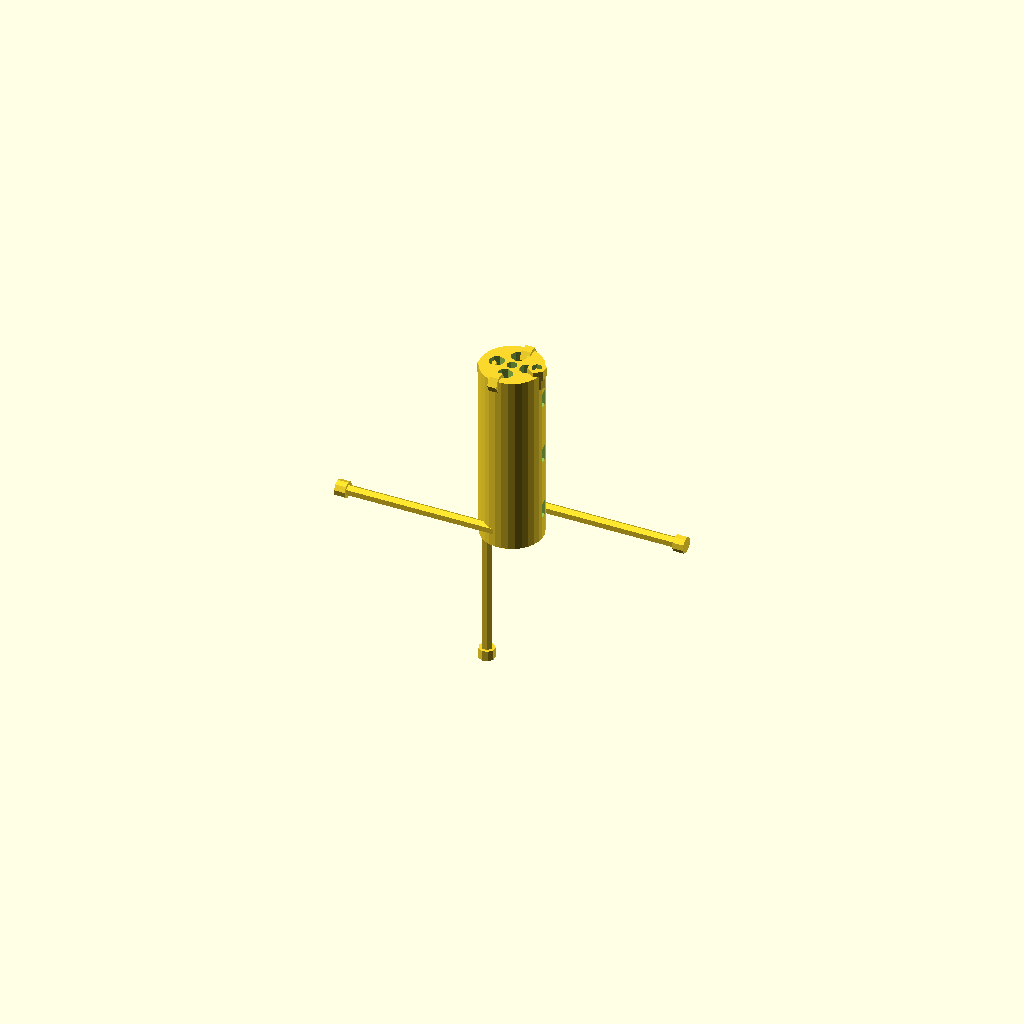
Cell 1: the model at its default parameters.
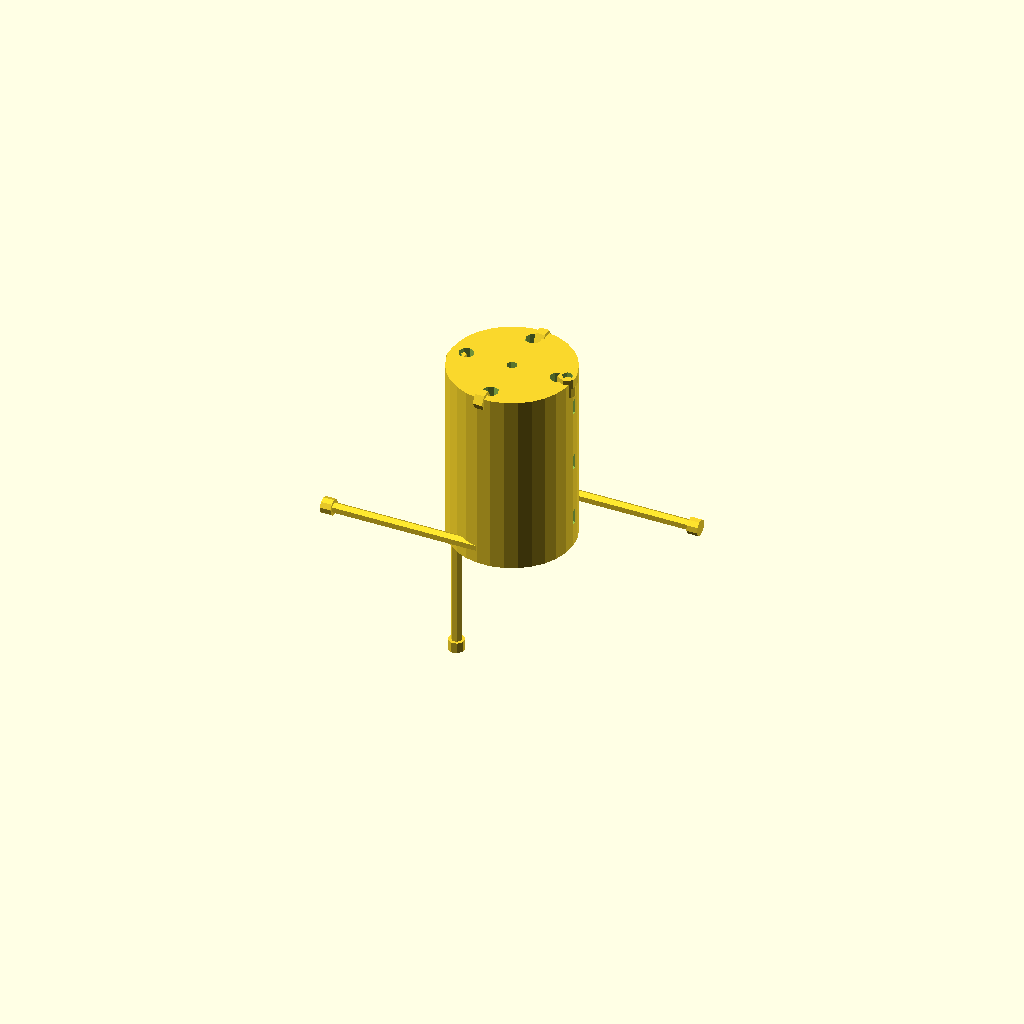
Cell 2 — cylinder_diameter set to 40, the other parameters unchanged.
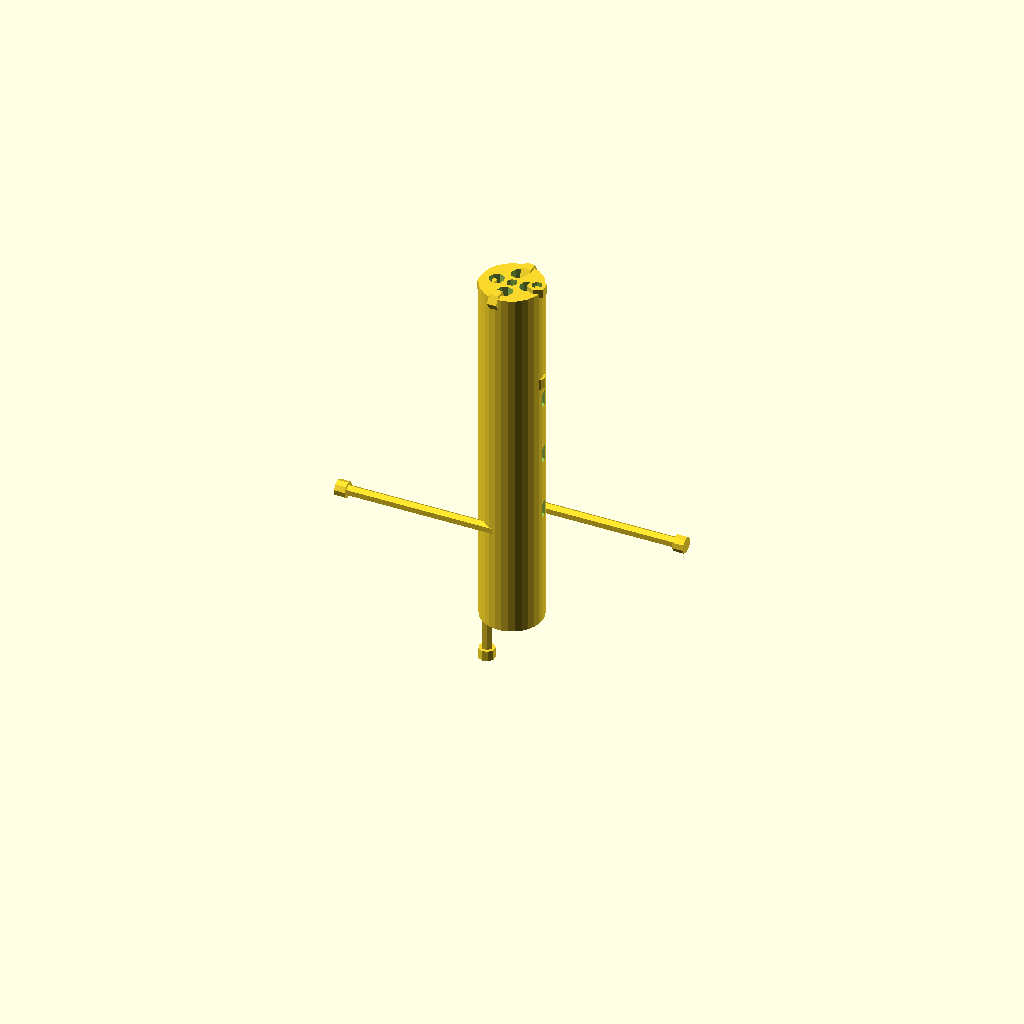
Cell 3: the same model with cylinder_length = 120.
All cells are drawn from one camera (rotation 55°, 0°, 25°, orthographic, colour scheme Cornfield), so only the parameter changes between them.
The OpenSCAD source (TracePart/objfile_25/output_2/objfile_25.scad):

// Parameters for components
cylinder_diameter = 20;
cylinder_length = 60; // Adjusted to match the original length
hole_diameter = 3.5;  // Adjusted for a more accurate cavity
threaded_hole_diameter = 5;
groove_depth = 2;     // Simplified depth for the grooves
groove_width = 2.5;   // Adjusted width for the grooves
bolt_diameter = 3.5;  // Reduced diameter to match the original bolts
bolt_length = 50;     // Shortened bolt length
nut_diameter = 6; 
nut_height = 3;       // Adjusted height for compact nuts

// Coupling Cylinder Function
module coupling_cylinder() {
    // Main body
    difference() {
        cylinder(r=cylinder_diameter / 2, h=cylinder_length, center=true);
        
        // Central hollow cavity
        translate([0, 0, -cylinder_length / 2])
            cylinder(r=hole_diameter / 2, h=cylinder_length * 1.5, center=false);

        // Threaded holes near each end
        for (i=[-1, 1]) {
            for (theta = [0, 90, 180, 270]) {
                translate([
                    (cylinder_diameter / 2 - threaded_hole_diameter) * cos(theta),  
                    (cylinder_diameter / 2 - threaded_hole_diameter) * sin(theta),
                    i * (cylinder_length / 2 - 5)
                ])
                rotate([0, 0, theta])
                    cylinder(r=threaded_hole_diameter / 2, h=15, center=true); // Reduced height for threaded holes
            }
        }

        // Functional grooves
        for (offset = [-1, 0, 1]) { // Reduced number of grooves to match the original
            translate([0, 0, offset * 20])
                rotate([90, 0, 0])
                    translate([-cylinder_diameter / 2, -groove_width, -groove_depth])
                        cube([cylinder_diameter, groove_width * 2, groove_depth], center=false);
        }
    }
}

// Bolt Function
module bolt() {
    union() {
        // Bolt shaft
        cylinder(r=bolt_diameter / 2, h=bolt_length, center=false);
        
        // Bolt head
        translate([0, 0, bolt_length])
            cylinder(r=bolt_diameter * 1.5 / 2, h=bolt_diameter * 1, center=false); // Adjusted head for compact design
    }
}

// Nut Function
module nut() {
    difference() {
        // Outer hexagonal shape
        rotate([0, 0, 30])
            linear_extrude(height=nut_height)
                polygon(points=[
                    [nut_diameter / 2, 0],
                    [nut_diameter / 4, nut_diameter * sqrt(3) / 4],
                    [-nut_diameter / 4, nut_diameter * sqrt(3) / 4],
                    [-nut_diameter / 2, 0],
                    [-nut_diameter / 4, -nut_diameter * sqrt(3) / 4],
                    [nut_diameter / 4, -nut_diameter * sqrt(3) / 4]
                ]);

        // Inner circular hole
        translate([0, 0, -1])
            cylinder(r=bolt_diameter / 2, h=nut_height + 2, center=false);
    }
}

// Assembly
module assembly() {
    // Layer 1: Coupling cylinder
    coupling_cylinder();

    // Layer 2: Bolts and nuts
    for (theta = [0, 90, 180, 270]) {
        // Bolts
        translate([
            (cylinder_diameter / 2 - bolt_diameter / 2) * cos(theta),  
            (cylinder_diameter / 2 - bolt_diameter / 2) * sin(theta),
            -bolt_length / 2
        ])
        rotate([0, theta, 0])
            bolt();

        // Nuts
        translate([
            (cylinder_diameter / 2 - bolt_diameter / 2) * cos(theta),  
            (cylinder_diameter / 2 - bolt_diameter / 2) * sin(theta),
            cylinder_length / 2 - nut_height / 2 // Positioned closer to the coupling cylinder
        ])
        rotate([0, theta, 0])
            nut();
    }
}

// Render the full assembly
assembly();
Customizer parameters (derived from the source; name, type, default, range or options):
cylinder_diameter: number, default 20
cylinder_length: number, default 60
hole_diameter: number, default 3.5
threaded_hole_diameter: number, default 5
groove_depth: number, default 2
groove_width: number, default 2.5
bolt_diameter: number, default 3.5
bolt_length: number, default 50
nut_diameter: number, default 6
nut_height: number, default 3
